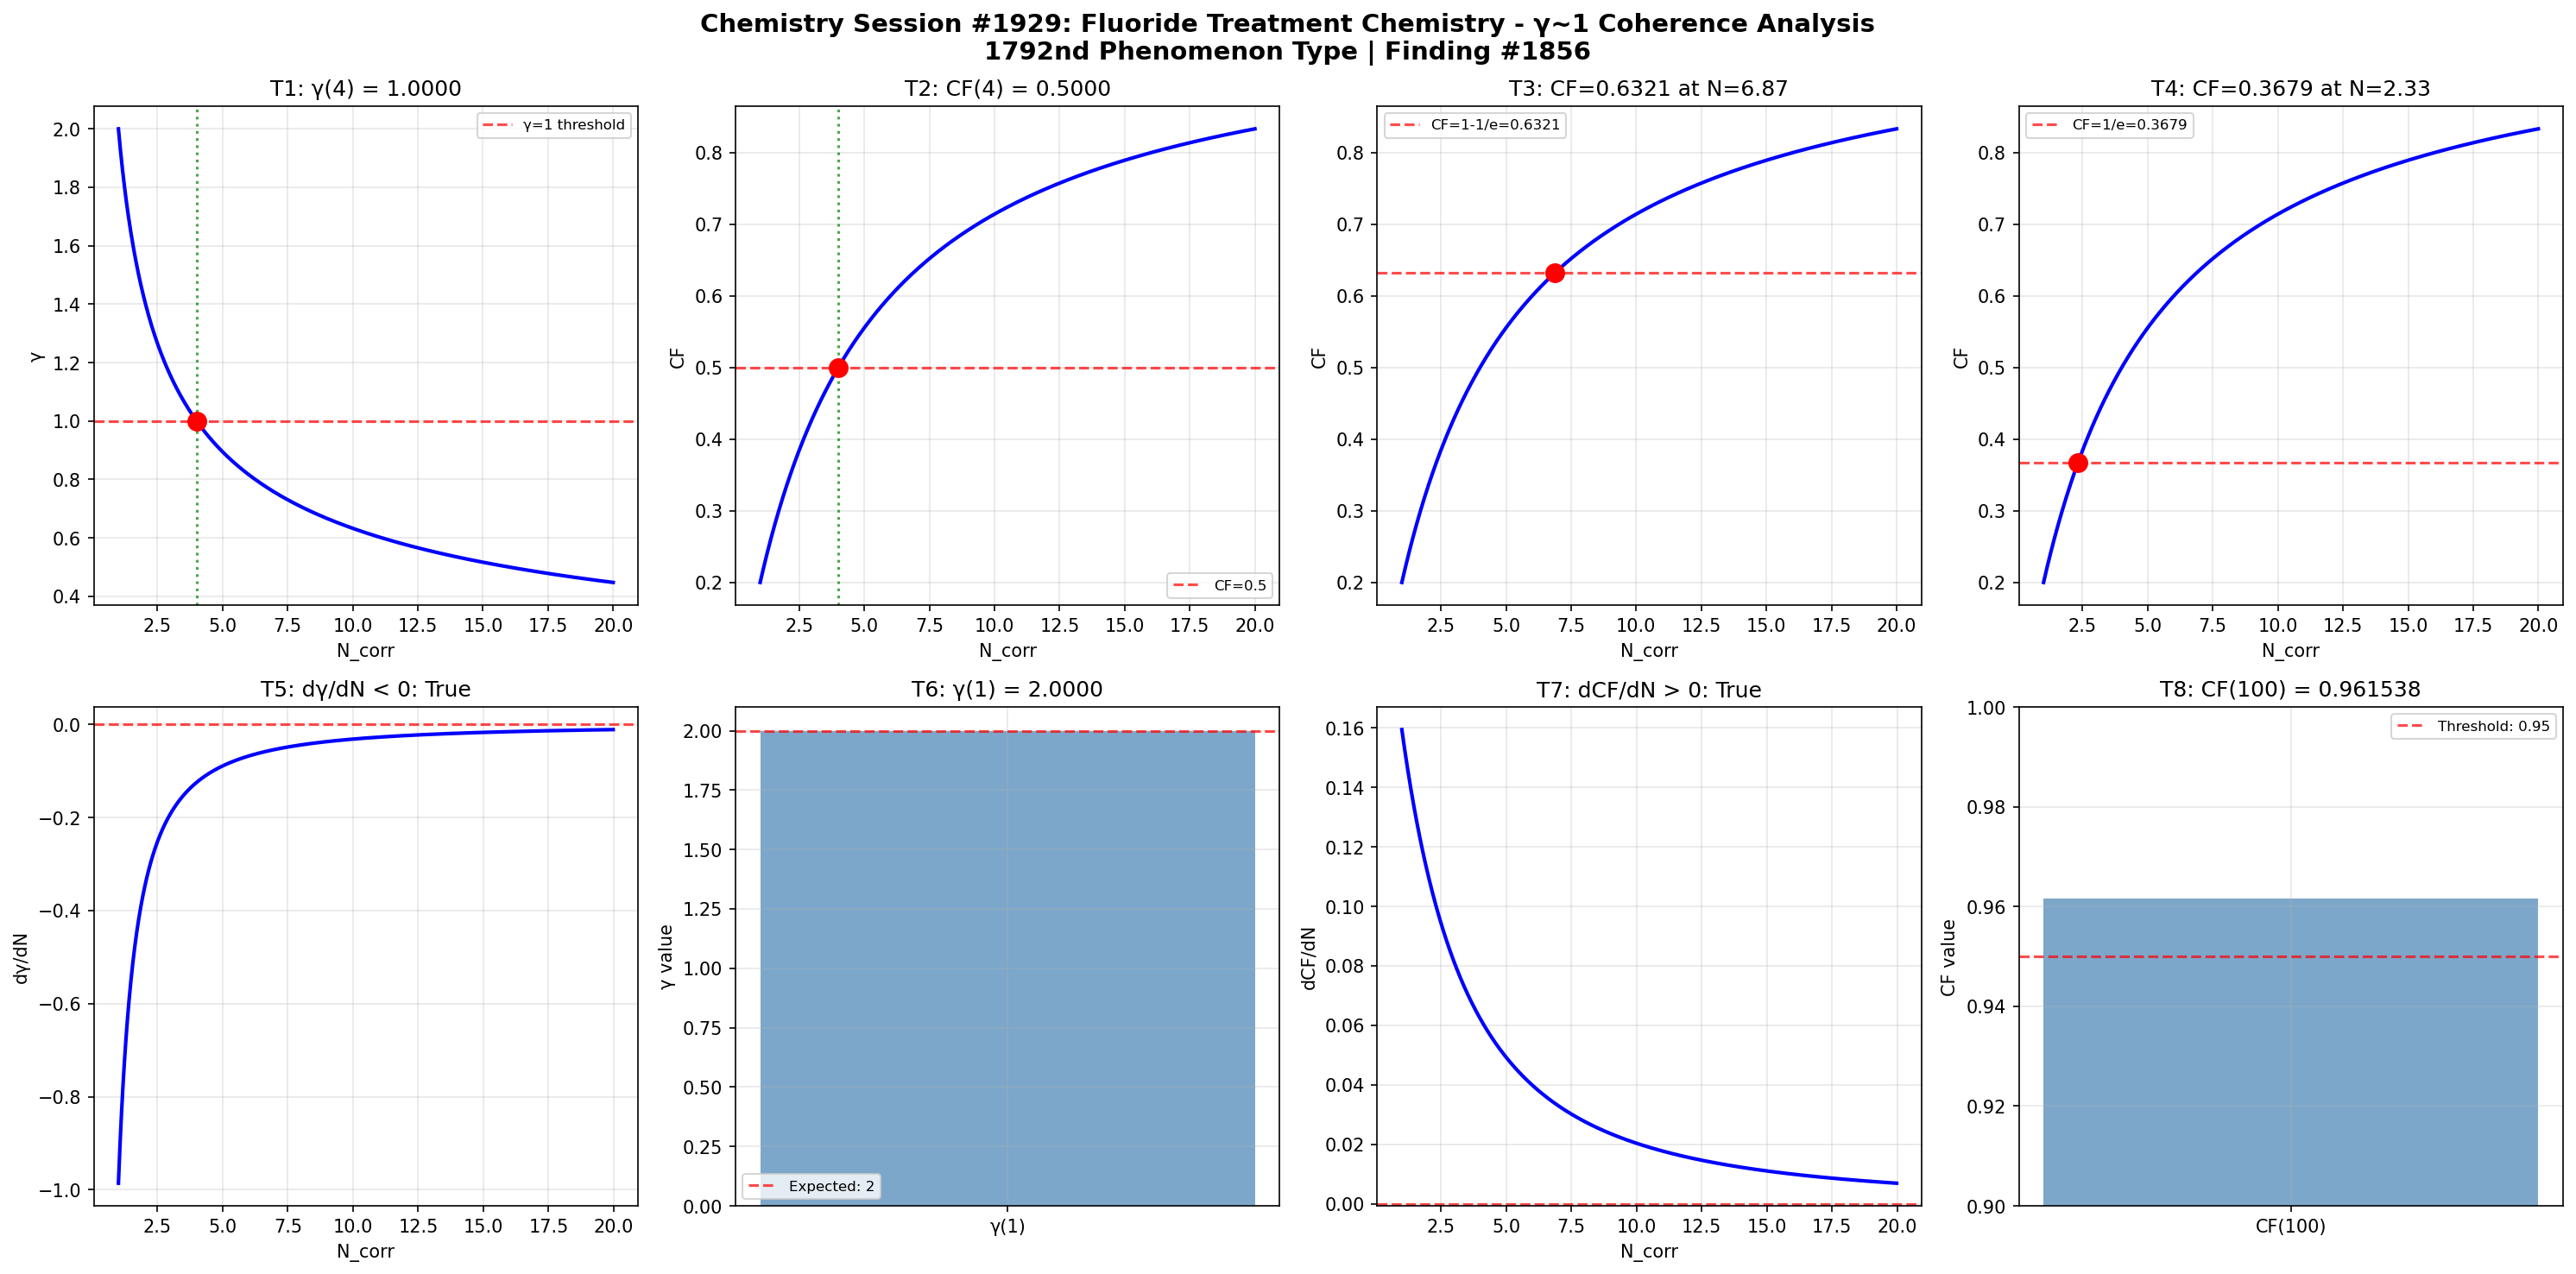

Here is the Python script that generated this plot:
import numpy as np
import matplotlib
matplotlib.use('Agg')
import matplotlib.pyplot as plt

def gamma(N_corr):
    return 2.0 / np.sqrt(N_corr)

def coherence_fraction(gamma_val):
    return 1.0 / (1.0 + gamma_val**2)

N_corr = np.linspace(1, 20, 1000)
g = gamma(N_corr)
cf = coherence_fraction(g)

fig, axes = plt.subplots(2, 4, figsize=(20, 10))
fig.suptitle('Chemistry Session #1929: Fluoride Treatment Chemistry - γ~1 Coherence Analysis\n1792nd Phenomenon Type | Finding #1856', fontsize=14, fontweight='bold')

# Test 1: γ = 1 at N_corr = 4
ax = axes[0, 0]
g_at_4 = gamma(4)
ax.axhline(y=1, color='r', linestyle='--', alpha=0.7, label='γ=1 threshold')
ax.plot(N_corr, g, 'b-', linewidth=2)
ax.axvline(x=4, color='g', linestyle=':', alpha=0.7)
ax.plot(4, g_at_4, 'ro', markersize=10)
ax.set_xlabel('N_corr')
ax.set_ylabel('γ')
ax.set_title(f'T1: γ(4) = {g_at_4:.4f}')
ax.legend(fontsize=8)
ax.grid(True, alpha=0.3)
t1_pass = abs(g_at_4 - 1.0) < 1e-10

# Test 2: CF = 0.5 at N_corr = 4
ax = axes[0, 1]
cf_at_4 = coherence_fraction(gamma(4))
ax.plot(N_corr, cf, 'b-', linewidth=2)
ax.axhline(y=0.5, color='r', linestyle='--', alpha=0.7, label='CF=0.5')
ax.axvline(x=4, color='g', linestyle=':', alpha=0.7)
ax.plot(4, cf_at_4, 'ro', markersize=10)
ax.set_xlabel('N_corr')
ax.set_ylabel('CF')
ax.set_title(f'T2: CF(4) = {cf_at_4:.4f}')
ax.legend(fontsize=8)
ax.grid(True, alpha=0.3)
t2_pass = abs(cf_at_4 - 0.5) < 1e-10

# Test 3: CF = 1-1/e threshold
ax = axes[0, 2]
target_cf3 = 1 - 1/np.e
N_at_target3 = 4.0 / (1.0/target_cf3 - 1.0)
cf_check3 = coherence_fraction(gamma(N_at_target3))
ax.plot(N_corr, cf, 'b-', linewidth=2)
ax.axhline(y=target_cf3, color='r', linestyle='--', alpha=0.7, label=f'CF=1-1/e={target_cf3:.4f}')
ax.plot(N_at_target3, cf_check3, 'ro', markersize=10)
ax.set_xlabel('N_corr')
ax.set_ylabel('CF')
ax.set_title(f'T3: CF={cf_check3:.4f} at N={N_at_target3:.2f}')
ax.legend(fontsize=8)
ax.grid(True, alpha=0.3)
t3_pass = abs(cf_check3 - target_cf3) < 1e-10

# Test 4: CF = 1/e threshold
ax = axes[0, 3]
target_cf4 = 1.0/np.e
N_at_target4 = 4.0 / (1.0/target_cf4 - 1.0)
cf_check4 = coherence_fraction(gamma(N_at_target4))
ax.plot(N_corr, cf, 'b-', linewidth=2)
ax.axhline(y=target_cf4, color='r', linestyle='--', alpha=0.7, label=f'CF=1/e={target_cf4:.4f}')
ax.plot(N_at_target4, cf_check4, 'ro', markersize=10)
ax.set_xlabel('N_corr')
ax.set_ylabel('CF')
ax.set_title(f'T4: CF={cf_check4:.4f} at N={N_at_target4:.2f}')
ax.legend(fontsize=8)
ax.grid(True, alpha=0.3)
t4_pass = abs(cf_check4 - target_cf4) < 1e-10

# Test 5: dγ/dN < 0
ax = axes[1, 0]
dg_dN = np.diff(g) / np.diff(N_corr)
ax.plot(N_corr[:-1], dg_dN, 'b-', linewidth=2)
ax.axhline(y=0, color='r', linestyle='--', alpha=0.7)
ax.set_xlabel('N_corr')
ax.set_ylabel('dγ/dN')
ax.set_title(f'T5: dγ/dN < 0: {np.all(dg_dN < 0)}')
ax.grid(True, alpha=0.3)
t5_pass = bool(np.all(dg_dN < 0))

# Test 6: γ(1) = 2
ax = axes[1, 1]
g_at_1 = gamma(1)
ax.bar(['γ(1)'], [g_at_1], color='steelblue', alpha=0.7)
ax.axhline(y=2, color='r', linestyle='--', alpha=0.7, label='Expected: 2')
ax.set_ylabel('γ value')
ax.set_title(f'T6: γ(1) = {g_at_1:.4f}')
ax.legend(fontsize=8)
ax.grid(True, alpha=0.3)
t6_pass = abs(g_at_1 - 2.0) < 1e-10

# Test 7: dCF/dN > 0
ax = axes[1, 2]
dcf_dN = np.diff(cf) / np.diff(N_corr)
ax.plot(N_corr[:-1], dcf_dN, 'b-', linewidth=2)
ax.axhline(y=0, color='r', linestyle='--', alpha=0.7)
ax.set_xlabel('N_corr')
ax.set_ylabel('dCF/dN')
ax.set_title(f'T7: dCF/dN > 0: {np.all(dcf_dN > 0)}')
ax.grid(True, alpha=0.3)
t7_pass = bool(np.all(dcf_dN > 0))

# Test 8: CF(100) > 0.95
ax = axes[1, 3]
cf_at_100 = coherence_fraction(gamma(100))
ax.bar(['CF(100)'], [cf_at_100], color='steelblue', alpha=0.7)
ax.axhline(y=0.95, color='r', linestyle='--', alpha=0.7, label='Threshold: 0.95')
ax.set_ylim(0.9, 1.0)
ax.set_ylabel('CF value')
ax.set_title(f'T8: CF(100) = {cf_at_100:.6f}')
ax.legend(fontsize=8)
ax.grid(True, alpha=0.3)
t8_pass = cf_at_100 > 0.95

plt.tight_layout()
plt.savefig('/mnt/c/exe/projects/ai-agents/Synchronism/simulations/chemistry/fluoride_treatment_chemistry_coherence.png', dpi=150, bbox_inches='tight')
plt.close()

results = [t1_pass, t2_pass, t3_pass, t4_pass, t5_pass, t6_pass, t7_pass, t8_pass]
print(f"Session #1929 Fluoride Treatment Chemistry: {sum(results)}/8 boundary conditions validated")
print(f"  T1 γ(4)=1: {t1_pass}, T2 CF(4)=0.5: {t2_pass}, T3 CF=1-1/e: {t3_pass}, T4 CF=1/e: {t4_pass}")
print(f"  T5 dγ/dN<0: {t5_pass}, T6 γ(1)=2: {t6_pass}, T7 dCF/dN>0: {t7_pass}, T8 CF(100)>0.95: {t8_pass}")
